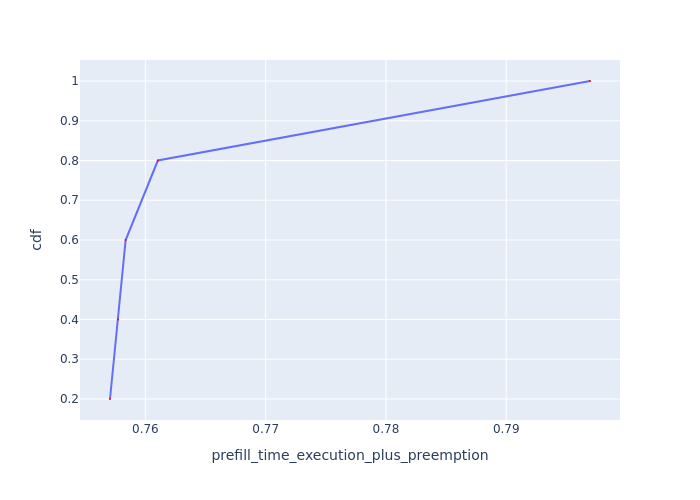

Data behind this chart, as committed beside it:
Request Id, prefill_time_execution_plus_preemption, cdf
0_1, 0.7571, 0.2
0_4, 0.7577, 0.4
0_2, 0.7584, 0.6
0_3, 0.761, 0.8
0_0, 0.797, 1.0
